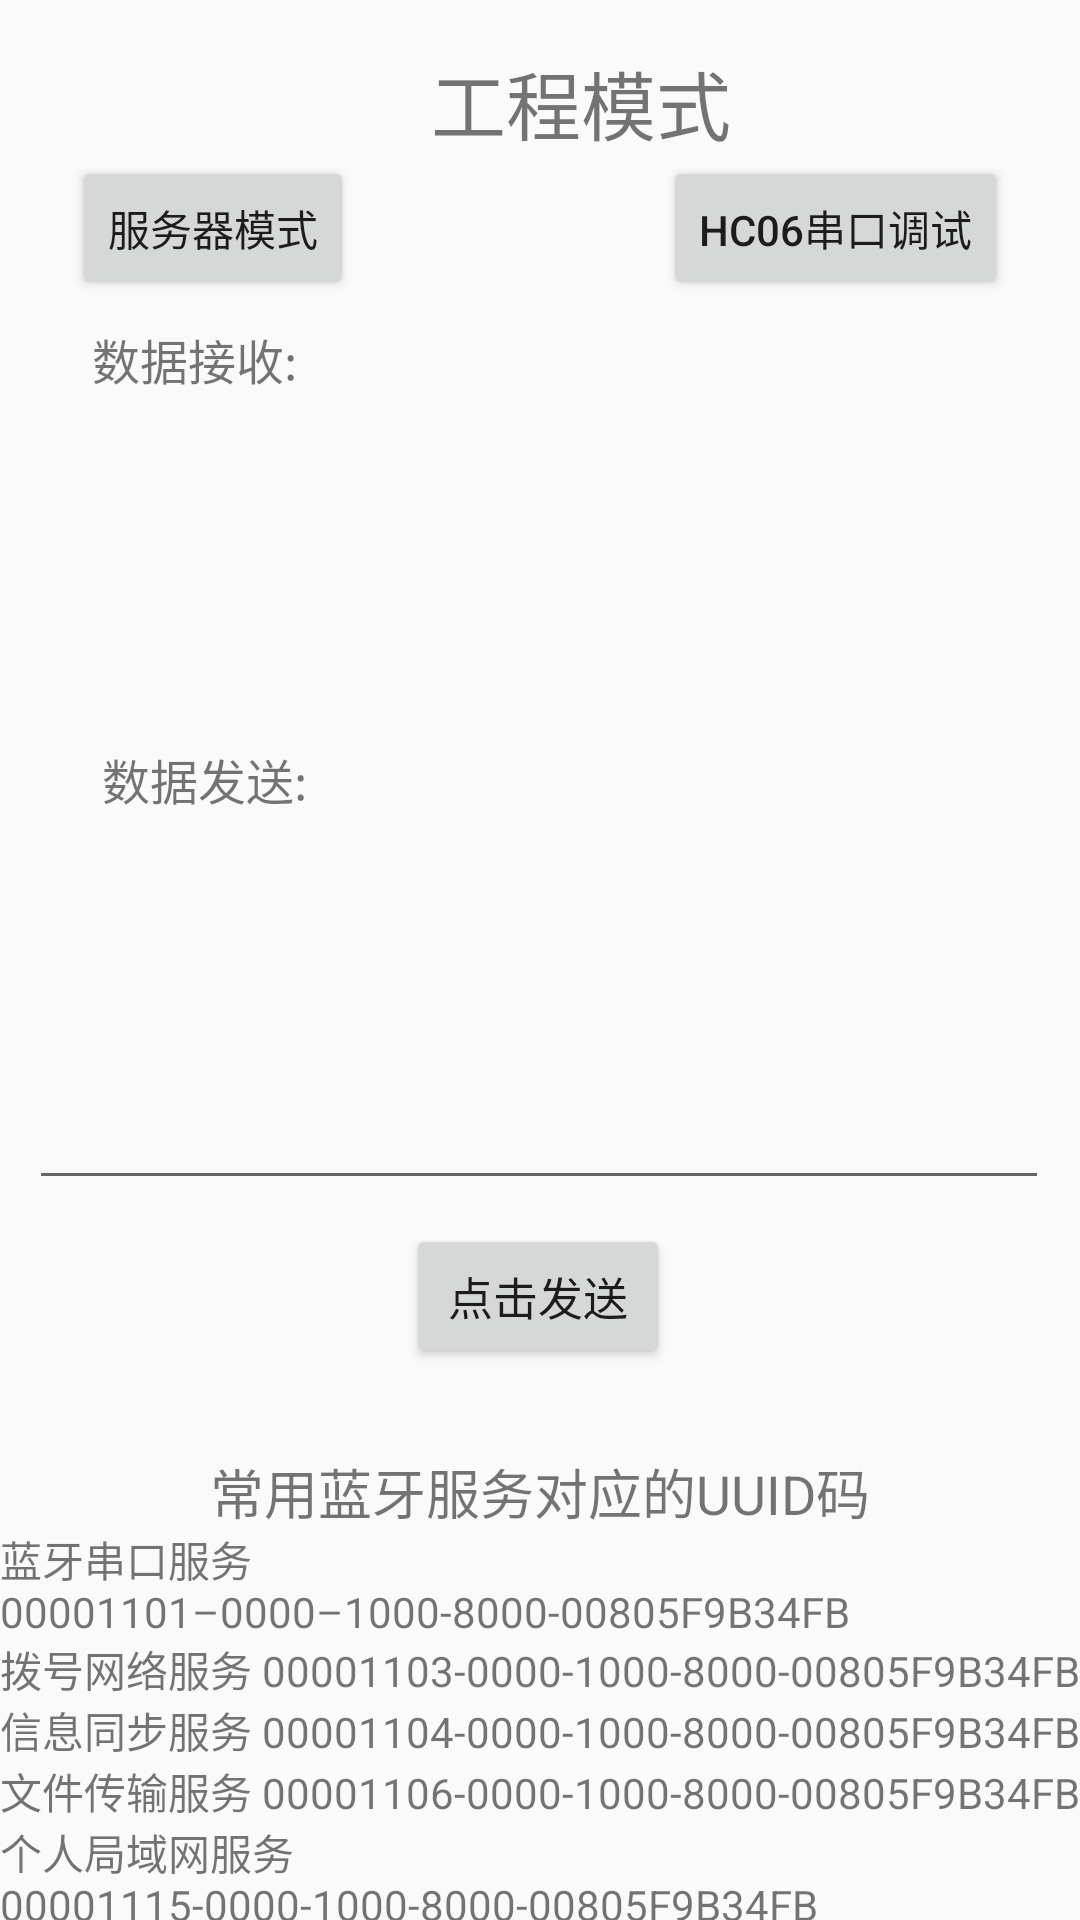

The Android layout XML behind this screen, and the referenced resources:
<!-- AndroidManifest.xml: application theme Theme.Vacss -->
<!-- res/layout/mode_engineering.xml -->
<?xml version="1.0" encoding="utf-8"?>
<androidx.constraintlayout.widget.ConstraintLayout xmlns:android="http://schemas.android.com/apk/res/android"
    xmlns:app="http://schemas.android.com/apk/res-auto"
    xmlns:tools="http://schemas.android.com/tools"
    android:layout_width="match_parent"
    android:layout_height="match_parent">

    <TextView
        android:id="@+id/textView"
        android:layout_width="wrap_content"
        android:layout_height="wrap_content"
        android:layout_marginEnd="120dp"
        android:gravity="center"
        android:text="@string/engineering"
        android:textSize="25sp"
        app:layout_constraintBottom_toTopOf="@+id/jieShou"
        app:layout_constraintEnd_toEndOf="parent"
        app:layout_constraintEnd_toStartOf="@+id/guideline6"
        app:layout_constraintHorizontal_bias="0.922"
        app:layout_constraintStart_toStartOf="parent"
        app:layout_constraintTop_toTopOf="parent"
        app:layout_constraintVertical_bias="0.155" />

    <Button
        android:id="@+id/server_mode"
        android:layout_width="wrap_content"
        android:layout_height="wrap_content"
        android:layout_marginStart="24dp"
        android:layout_marginTop="52dp"
        android:layout_weight="1"
        android:text="@string/server_mode"
        app:layout_constraintEnd_toStartOf="@+id/hc06_btn"
        app:layout_constraintHorizontal_bias="0.0"
        app:layout_constraintStart_toStartOf="parent"
        app:layout_constraintTop_toTopOf="parent" />

    <TextView
        android:id="@+id/textView6"
        android:layout_width="wrap_content"
        android:layout_height="wrap_content"
        android:layout_marginTop="28dp"
        android:text="@string/blue_uuid_info"
        android:textSize="18sp"
        app:layout_constraintEnd_toEndOf="parent"
        app:layout_constraintStart_toStartOf="parent"
        app:layout_constraintTop_toBottomOf="@+id/ck_sent" />

    <TextView
        android:id="@+id/textView7"
        android:layout_width="wrap_content"
        android:layout_height="wrap_content"
        android:text="@string/uuid_info"
        app:layout_constraintBottom_toBottomOf="parent"
        app:layout_constraintEnd_toEndOf="parent"
        app:layout_constraintHorizontal_bias="0.486"
        app:layout_constraintStart_toStartOf="parent"
        app:layout_constraintTop_toBottomOf="@+id/textView6"
        app:layout_constraintVertical_bias="0.23" />

    <Button
        android:id="@+id/hc06_btn"
        android:layout_width="wrap_content"
        android:layout_height="wrap_content"
        android:layout_marginTop="52dp"
        android:layout_marginEnd="24dp"
        android:text="@string/hc06"
        app:layout_constraintEnd_toEndOf="parent"
        app:layout_constraintTop_toTopOf="parent" />

    <TextView
        android:id="@+id/textView2"
        android:layout_width="wrap_content"
        android:layout_height="wrap_content"
        android:layout_marginTop="8dp"
        android:text="@string/dataReceiver"
        android:textSize="16sp"
        app:layout_constraintEnd_toEndOf="parent"
        app:layout_constraintHorizontal_bias="0.105"
        app:layout_constraintStart_toStartOf="parent"
        app:layout_constraintTop_toBottomOf="@+id/server_mode" />

    <TextView
        android:layout_width="wrap_content"
        android:layout_height="wrap_content"
        android:layout_marginStart="24dp"
        android:layout_marginTop="8dp"
        android:text="@string/dataSent"
        android:textSize="16sp"
        app:layout_constraintEnd_toEndOf="parent"
        app:layout_constraintHorizontal_bias="0.037"
        app:layout_constraintStart_toStartOf="parent"
        app:layout_constraintTop_toBottomOf="@+id/jieShou" />

    <TextView
        android:id="@+id/jieShou"
        android:layout_width="340dp"
        android:layout_height="100dp"
        android:layout_marginTop="40dp"
        android:textColor="#4CAF50"
        android:textSize="15sp"
        android:maxLines="5"
        app:layout_constraintEnd_toEndOf="parent"
        app:layout_constraintStart_toStartOf="parent"
        app:layout_constraintTop_toBottomOf="@+id/hc06_btn"/>

    <EditText
        android:id="@+id/fasong"
        android:layout_width="340dp"
        android:layout_height="120dp"
        android:layout_marginStart="24dp"
        android:layout_marginTop="40dp"
        android:layout_marginEnd="24dp"
        android:autofillHints="no"
        android:inputType="textMultiLine"
        app:layout_constraintEnd_toEndOf="parent"
        app:layout_constraintHorizontal_bias="0.521"
        app:layout_constraintStart_toStartOf="parent"
        app:layout_constraintTop_toBottomOf="@+id/jieShou"
        tools:ignore="LabelFor,SpeakableTextPresentCheck" />

    <Button
        android:id="@+id/ck_sent"
        android:layout_width="wrap_content"
        android:layout_height="wrap_content"
        android:layout_marginTop="8dp"
        android:text="@string/click_sent"
        android:textSize="15sp"
        app:layout_constraintEnd_toEndOf="parent"
        app:layout_constraintHorizontal_bias="0.498"
        app:layout_constraintStart_toStartOf="parent"
        app:layout_constraintTop_toBottomOf="@+id/fasong" />

    <androidx.constraintlayout.widget.Guideline
        android:id="@+id/guideline5"
        android:layout_width="wrap_content"
        android:layout_height="wrap_content"
        android:orientation="vertical"
        app:layout_constraintGuide_begin="36dp" />

    <androidx.constraintlayout.widget.Guideline
        android:id="@+id/guideline6"
        android:layout_width="wrap_content"
        android:layout_height="wrap_content"
        android:orientation="vertical"
        app:layout_constraintGuide_begin="376dp" />

    <androidx.constraintlayout.widget.Guideline
        android:id="@+id/guideline7"
        android:layout_width="wrap_content"
        android:layout_height="wrap_content"
        android:orientation="horizontal"
        app:layout_constraintGuide_begin="16dp" />

    <androidx.constraintlayout.widget.Guideline
        android:id="@+id/guideline8"
        android:layout_width="wrap_content"
        android:layout_height="wrap_content"
        android:orientation="horizontal"
        app:layout_constraintGuide_begin="52dp" />

    <androidx.constraintlayout.widget.Guideline
        android:id="@+id/guideline9"
        android:layout_width="wrap_content"
        android:layout_height="wrap_content"
        android:orientation="vertical"
        app:layout_constraintGuide_begin="205dp" />


</androidx.constraintlayout.widget.ConstraintLayout>
<!-- resources referenced by this layout -->
<resources>
  <string name="blue_uuid_info">常用蓝牙服务对应的UUID码</string>
  <string name="click_sent">点击发送</string>
  <string name="dataReceiver">数据接收:</string>
  <string name="dataSent">数据发送:</string>
  <string name="engineering">工程模式</string>
  <string name="hc06">HC06串口调试</string>
  <string name="server_mode">服务器模式</string>
  <string name="uuid_info" tools:ignore="TypographyDashes">蓝牙串口服务 00001101–0000–1000-8000-00805F9B34FB\n拨号网络服务 00001103-0000-1000-8000-00805F9B34FB\n信息同步服务 00001104-0000-1000-8000-00805F9B34FB\n文件传输服务 00001106-0000-1000-8000-00805F9B34FB\n个人局域网服务 00001115-0000-1000-8000-00805F9B34FB</string>
  <style name="Theme.Vacss" parent="Base.Theme.Vacss" />
  <style name="Base.Theme.Vacss" parent="Theme.AppCompat.Light.NoActionBar">
          
          
      </style>
</resources>
